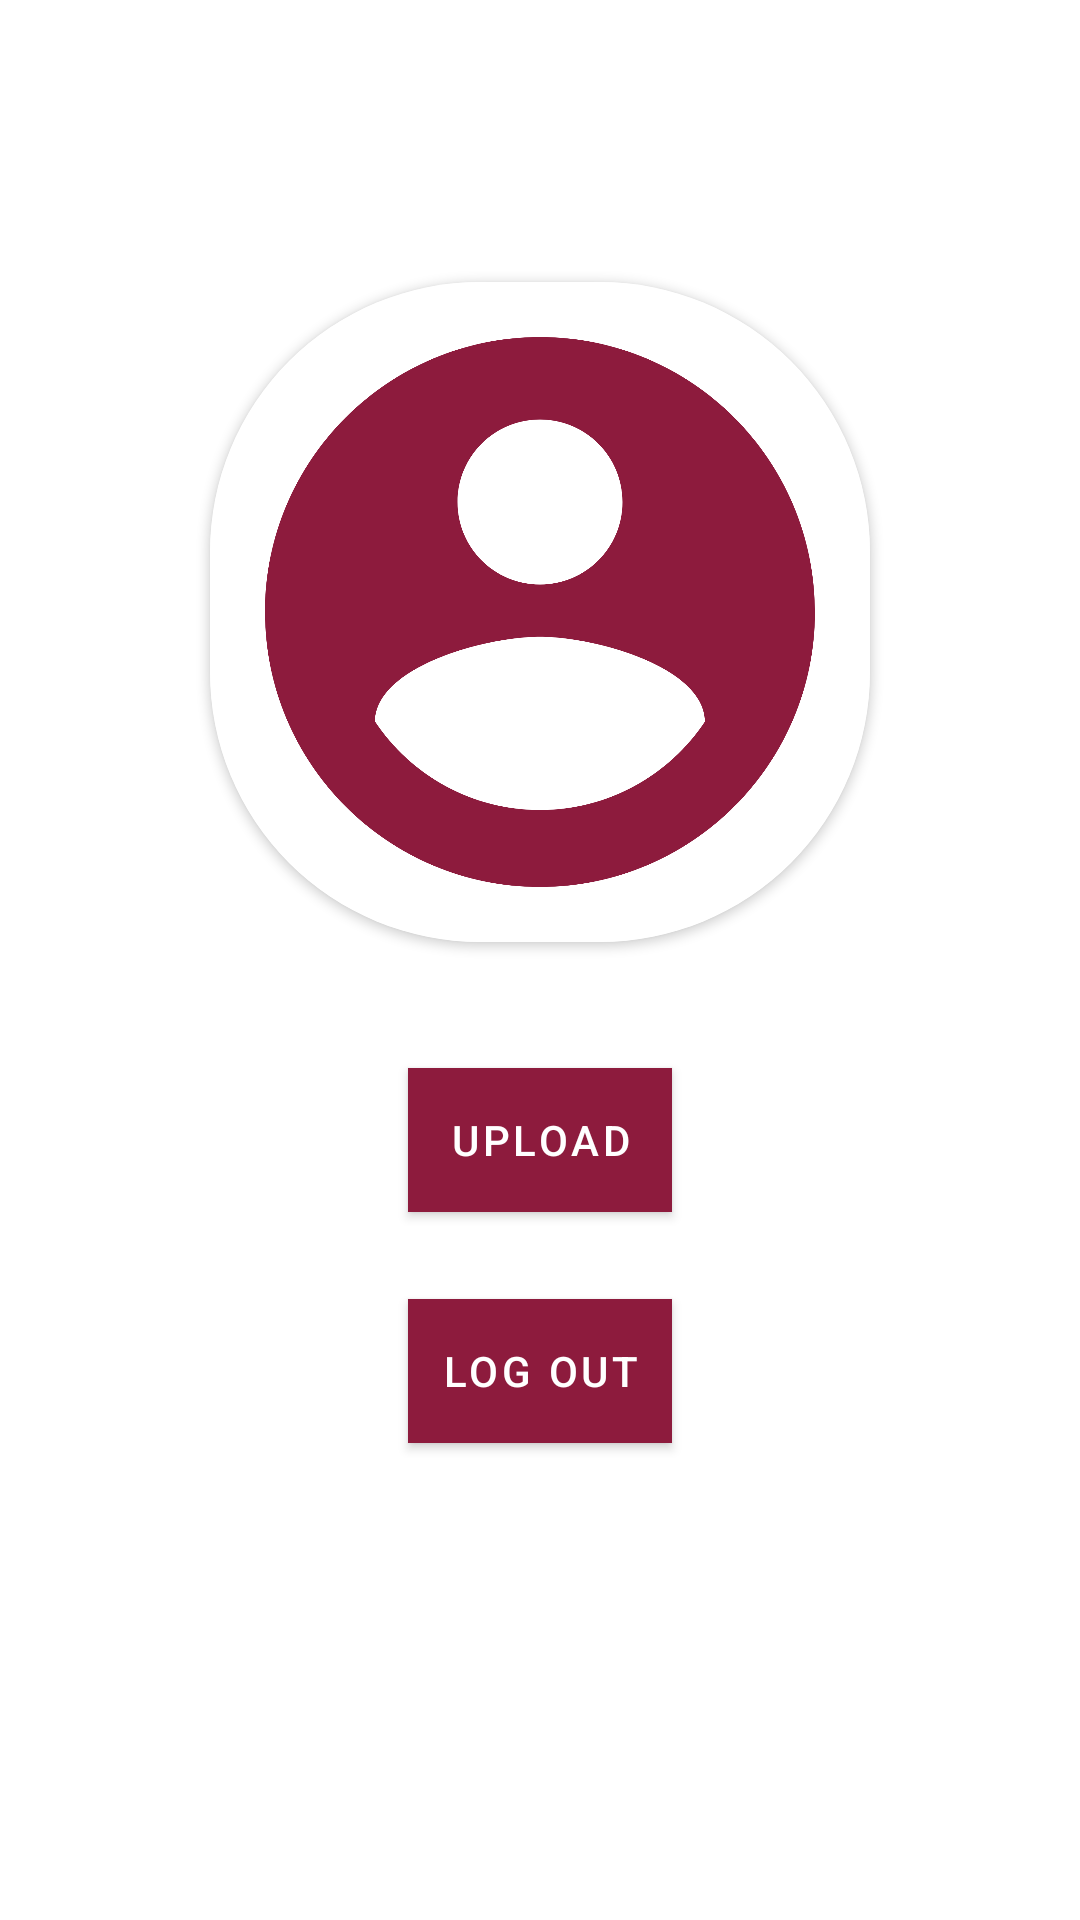

Produce the Android XML layout that renders to this screen, including the resource entries it uses.
<!-- AndroidManifest.xml: application theme Theme.TheBox -->
<!-- res/layout/activity_profile.xml -->
<?xml version="1.0" encoding="utf-8"?>
<androidx.constraintlayout.widget.ConstraintLayout xmlns:android="http://schemas.android.com/apk/res/android"
    xmlns:app="http://schemas.android.com/apk/res-auto"
    xmlns:tools="http://schemas.android.com/tools"
    android:layout_width="match_parent"
    android:background="@color/white"
    android:layout_height="match_parent"
    tools:context=".Profile">

    <TextView
        android:id="@+id/txtUserEmail"
        android:layout_width="wrap_content"
        android:layout_height="wrap_content"
        android:layout_marginTop="52dp"
        android:layout_marginBottom="25dp"
        android:textColor="@color/black"
        app:layout_constraintBottom_toTopOf="@+id/cardView2"
        app:layout_constraintEnd_toEndOf="parent"
        app:layout_constraintStart_toStartOf="parent"
        app:layout_constraintTop_toTopOf="parent" />

    <androidx.cardview.widget.CardView
        android:id="@+id/cardView2"
        android:layout_width="220dp"
        android:layout_height="220dp"
        android:layout_marginBottom="42dp"
        app:cardCornerRadius="90dp"
        app:layout_constraintBottom_toTopOf="@+id/btnUploadImage"
        app:layout_constraintEnd_toStartOf="@+id/txtUserEmail"
        app:layout_constraintStart_toStartOf="@+id/txtUserEmail"
        app:layout_constraintTop_toBottomOf="@+id/txtUserEmail">


        <ImageView
            android:id="@+id/profile_img"
            android:layout_width="220dp"
            android:layout_height="220dp"
            android:background="@color/white"
            android:scaleType="centerCrop"
            android:src="@drawable/logoicon"
            android:contentDescription="TODO">

        </ImageView>


    </androidx.cardview.widget.CardView>


    <Button
        android:id="@+id/btnUploadImage"
        android:layout_width="wrap_content"
        android:layout_height="wrap_content"
        android:layout_marginBottom="29dp"
        android:background="@color/red"
        android:padding="5dp"
        android:text="upload"
        app:layout_constraintBottom_toTopOf="@+id/btnLogOut"
        app:layout_constraintEnd_toEndOf="parent"
        app:layout_constraintStart_toStartOf="parent"
        app:layout_constraintTop_toBottomOf="@+id/cardView2" />

    <Button
        android:id="@+id/btnLogOut"
        android:layout_width="wrap_content"
        android:layout_height="wrap_content"
        android:layout_marginBottom="161dp"
        android:background="@color/red"
        android:padding="5dp"
        android:text="Log out"
        app:layout_constraintBottom_toBottomOf="parent"
        app:layout_constraintEnd_toEndOf="@+id/btnUploadImage"
        app:layout_constraintStart_toStartOf="@+id/btnUploadImage"
        app:layout_constraintTop_toBottomOf="@+id/btnUploadImage" />

</androidx.constraintlayout.widget.ConstraintLayout>
<!-- resources referenced by this layout -->
<resources>
  <color name="black">#FF000000</color>
  <color name="red">#8D1B3D</color>
  <color name="white">#FFFFFFFF</color>
  <!-- drawable logoicon (drawable) -->
  <vector android:height="24dp" android:tint="#8D1B3D"
      android:viewportHeight="24" android:viewportWidth="24"
      android:width="24dp" xmlns:android="http://schemas.android.com/apk/res/android">
      <path android:fillColor="@android:color/white" android:pathData="M12,2C6.48,2 2,6.48 2,12s4.48,10 10,10 10,-4.48 10,-10S17.52,2 12,2zM12,5c1.66,0 3,1.34 3,3s-1.34,3 -3,3 -3,-1.34 -3,-3 1.34,-3 3,-3zM12,19.2c-2.5,0 -4.71,-1.28 -6,-3.22 0.03,-1.99 4,-3.08 6,-3.08 1.99,0 5.97,1.09 6,3.08 -1.29,1.94 -3.5,3.22 -6,3.22z"/>
  </vector>
  <style name="Theme.TheBox" parent="Theme.MaterialComponents.DayNight.DarkActionBar">
      
      <item name="colorPrimary">@color/red</item>
      <item name="colorPrimaryVariant">@color/red</item>
      <item name="colorOnPrimary">@color/white</item>
      
      <item name="colorSecondary">@color/teal_200</item>
      <item name="colorSecondaryVariant">@color/teal_700</item>
      <item name="colorOnSecondary">@color/black</item>
      
      <item name="android:statusBarColor" tools:targetApi="l">?attr/colorPrimaryVariant</item>
      
  </style>
  <color name="teal_200">#FF03DAC5</color>
  <color name="teal_700">#FF018786</color>
</resources>
